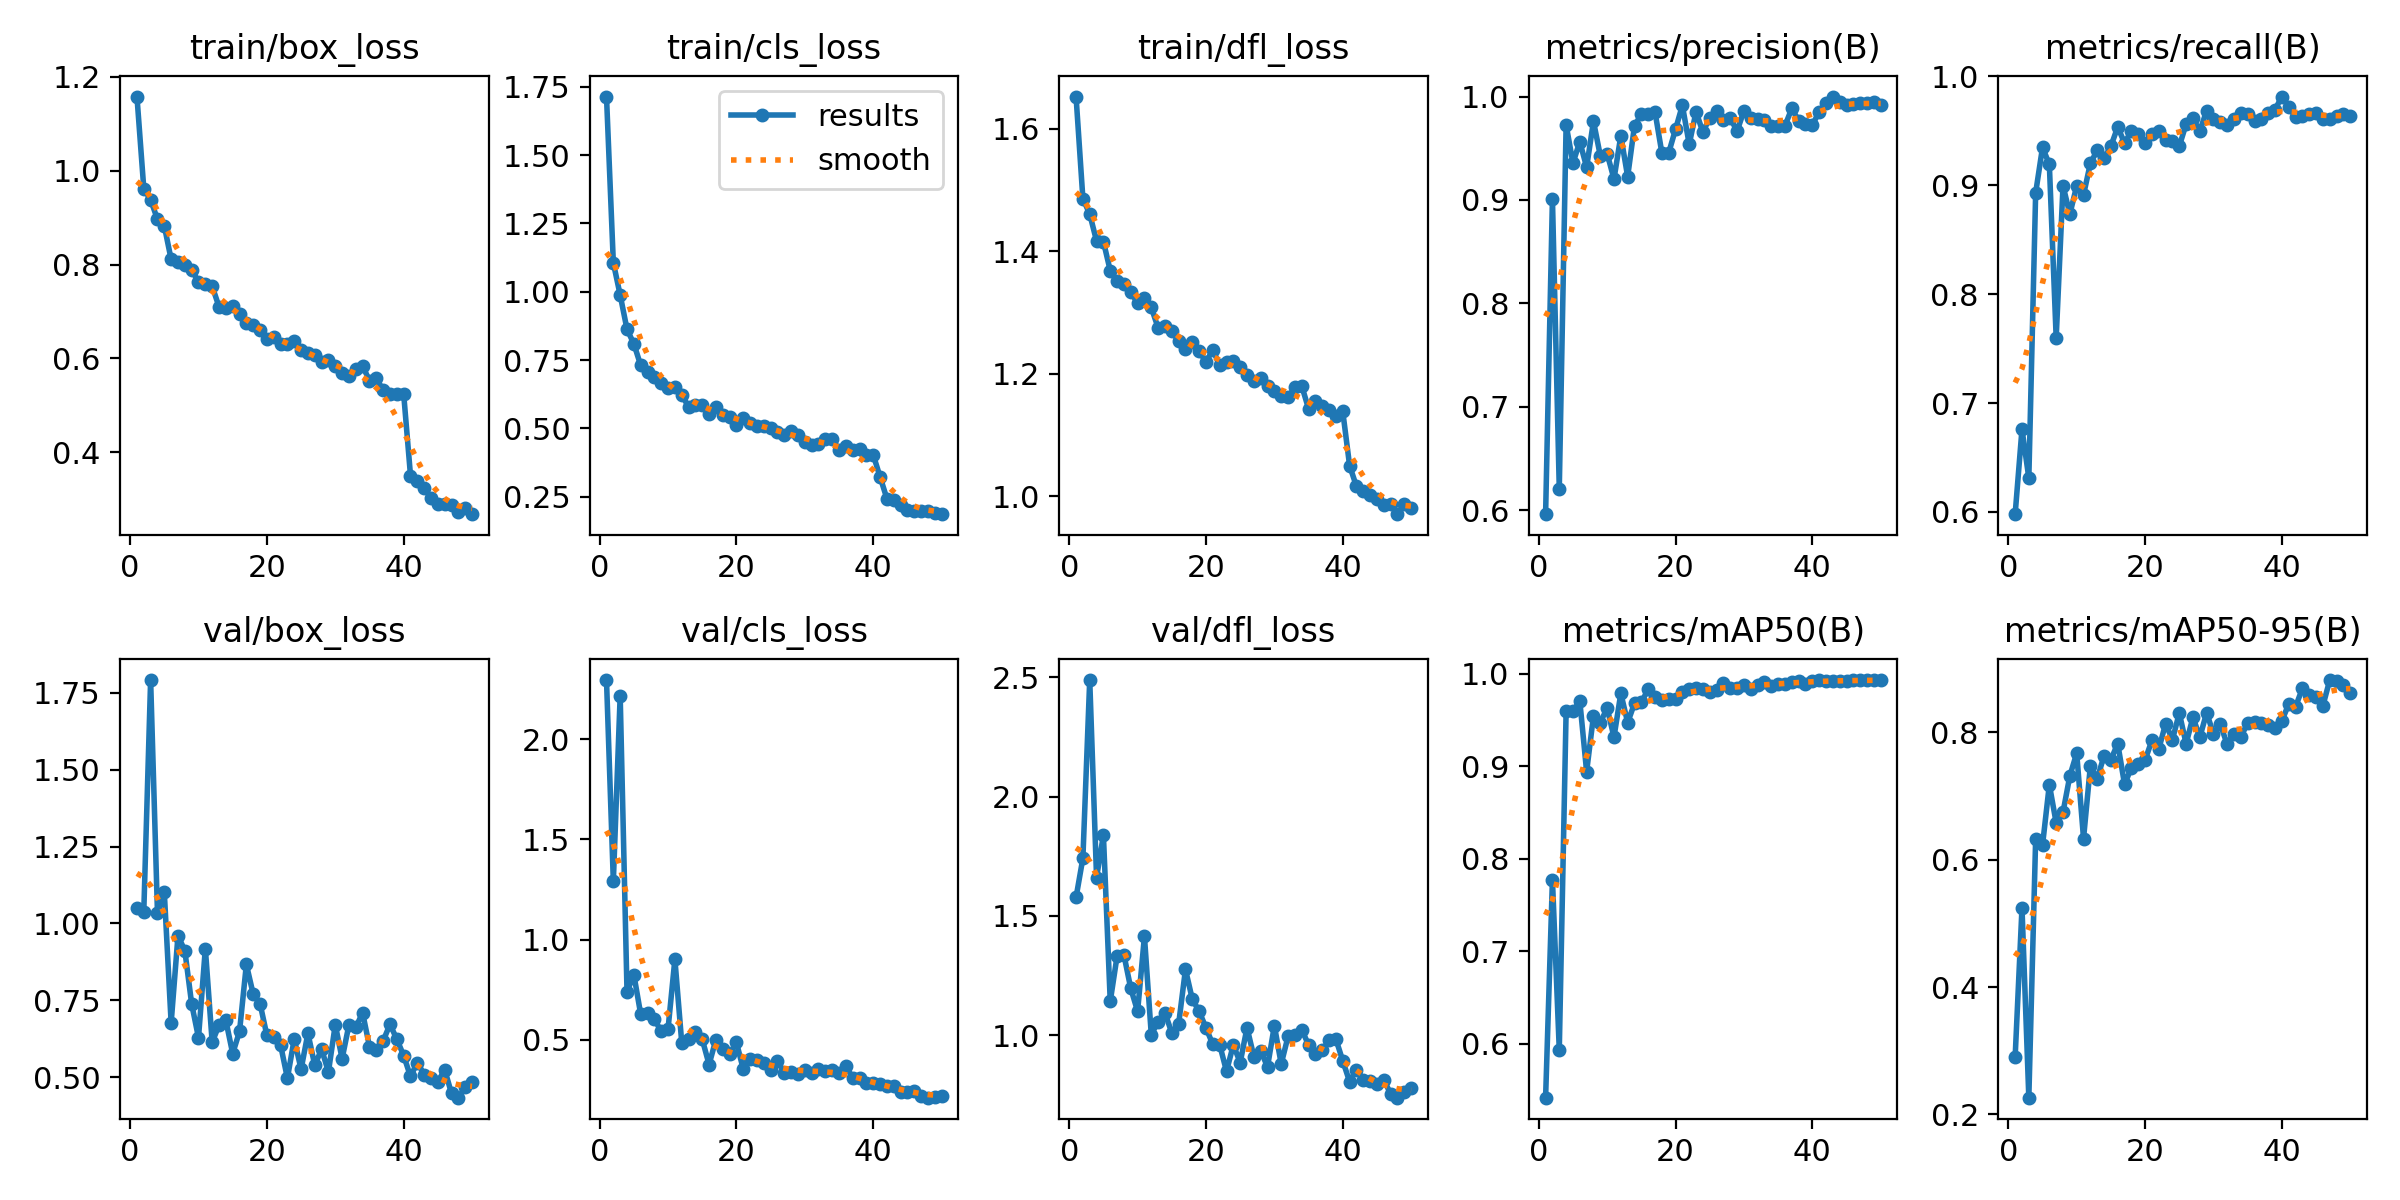

Source data for this figure (header and first rows):
epoch, time, train/box_loss, train/cls_loss, train/dfl_loss, metrics/precision(B), metrics/recall(B), metrics/mAP50(B), metrics/mAP50-95(B), val/box_loss, val/cls_loss, val/dfl_loss, lr/pg0, lr/pg1, lr/pg2
1, 28.02, 1.158, 1.715, 1.652, 0.5962, 0.598, 0.5417, 0.2901, 1.051, 2.294, 1.577, 0.0006566, 0.0006566, 0.0006566
2, 49.08, 0.962, 1.106, 1.486, 0.9012, 0.676, 0.7773, 0.5243, 1.039, 1.29, 1.742, 0.001297, 0.001297, 0.001297
3, 72.1, 0.9382, 0.9879, 1.46, 0.6208, 0.6312, 0.5934, 0.2263, 1.792, 2.217, 2.488, 0.001911, 0.001911, 0.001911
4, 93.53, 0.8964, 0.8623, 1.416, 0.9726, 0.893, 0.9593, 0.633, 1.036, 0.7395, 1.66, 0.001881, 0.001881, 0.001881
5, 112.1, 0.8824, 0.8096, 1.415, 0.9357, 0.9346, 0.9594, 0.6225, 1.101, 0.8251, 1.839, 0.001842, 0.001842, 0.001842
6, 130.2, 0.8111, 0.7306, 1.368, 0.9564, 0.9191, 0.9706, 0.7178, 0.6766, 0.628, 1.142, 0.001802, 0.001802, 0.001802
7, 148.3, 0.8056, 0.706, 1.35, 0.9317, 0.7598, 0.8941, 0.6577, 0.9601, 0.6352, 1.331, 0.001762, 0.001762, 0.001762
8, 167, 0.7983, 0.6878, 1.346, 0.9761, 0.8994, 0.9545, 0.6746, 0.912, 0.6031, 1.337, 0.001723, 0.001723, 0.001723
9, 184.5, 0.7887, 0.6658, 1.333, 0.9427, 0.8733, 0.9471, 0.7317, 0.7387, 0.542, 1.196, 0.001683, 0.001683, 0.001683
10, 205, 0.7631, 0.6473, 1.315, 0.9448, 0.8994, 0.963, 0.7671, 0.6286, 0.5544, 1.1, 0.001644, 0.001644, 0.001644
11, 228.5, 0.7597, 0.651, 1.323, 0.9203, 0.8911, 0.9315, 0.6332, 0.9187, 0.9017, 1.414, 0.001604, 0.001604, 0.001604
12, 247.8, 0.754, 0.6234, 1.308, 0.962, 0.9201, 0.9788, 0.7472, 0.614, 0.4865, 1.003, 0.001564, 0.001564, 0.001564
13, 267.8, 0.71, 0.5781, 1.275, 0.9226, 0.9319, 0.9471, 0.727, 0.6697, 0.5058, 1.056, 0.001525, 0.001525, 0.001525
14, 291.7, 0.7077, 0.5849, 1.278, 0.9718, 0.9246, 0.968, 0.7632, 0.6847, 0.5409, 1.094, 0.001485, 0.001485, 0.001485
15, 312.2, 0.7124, 0.5863, 1.269, 0.9827, 0.9357, 0.9692, 0.7572, 0.577, 0.5027, 1.01, 0.001446, 0.001446, 0.001446
16, 332.6, 0.6955, 0.551, 1.253, 0.9827, 0.9534, 0.9831, 0.7822, 0.649, 0.3769, 1.047, 0.001406, 0.001406, 0.001406
17, 350.9, 0.6765, 0.5764, 1.241, 0.9851, 0.9385, 0.975, 0.7183, 0.867, 0.5017, 1.276, 0.001366, 0.001366, 0.001366
18, 368.2, 0.6718, 0.5485, 1.252, 0.9455, 0.9497, 0.9715, 0.7444, 0.7702, 0.4522, 1.151, 0.001327, 0.001327, 0.001327
19, 385.7, 0.66, 0.5419, 1.237, 0.9456, 0.9469, 0.9727, 0.751, 0.7396, 0.4313, 1.101, 0.001287, 0.001287, 0.001287
20, 403.7, 0.6419, 0.5139, 1.219, 0.9683, 0.9385, 0.9732, 0.7565, 0.6361, 0.4873, 1.031, 0.001248, 0.001248, 0.001248
21, 422.2, 0.6463, 0.5375, 1.239, 0.9915, 0.9469, 0.9798, 0.7874, 0.6299, 0.3537, 0.9616, 0.001208, 0.001208, 0.001208
22, 440.5, 0.6299, 0.5208, 1.213, 0.9538, 0.9497, 0.9831, 0.7735, 0.6052, 0.4054, 0.9606, 0.001168, 0.001168, 0.001168
23, 458.4, 0.6314, 0.5081, 1.219, 0.9854, 0.9414, 0.9848, 0.8136, 0.4969, 0.3998, 0.849, 0.001129, 0.001129, 0.001129
24, 480.2, 0.6368, 0.5101, 1.221, 0.9656, 0.9404, 0.9834, 0.7883, 0.6246, 0.3834, 0.9597, 0.001089, 0.001089, 0.001089
25, 503.3, 0.6183, 0.5027, 1.21, 0.9794, 0.9357, 0.9807, 0.8303, 0.5259, 0.3476, 0.8854, 0.00105, 0.00105, 0.00105
26, 524.4, 0.611, 0.4875, 1.198, 0.9856, 0.956, 0.9825, 0.782, 0.6429, 0.3963, 1.031, 0.00101, 0.00101, 0.00101
27, 546.1, 0.6069, 0.4754, 1.187, 0.9773, 0.9615, 0.9898, 0.8239, 0.5393, 0.3351, 0.9109, 0.0009704, 0.0009704, 0.0009704
28, 568.4, 0.5921, 0.4917, 1.193, 0.9793, 0.9497, 0.985, 0.792, 0.591, 0.3393, 0.9342, 0.0009308, 0.0009308, 0.0009308
29, 590, 0.5968, 0.477, 1.18, 0.9665, 0.9682, 0.9843, 0.8308, 0.5175, 0.3308, 0.8679, 0.0008912, 0.0008912, 0.0008912
30, 619.6, 0.5833, 0.4486, 1.171, 0.9862, 0.9609, 0.988, 0.7974, 0.6709, 0.3487, 1.04, 0.0008516, 0.0008516, 0.0008516
31, 641.6, 0.5685, 0.4384, 1.164, 0.9791, 0.9581, 0.9834, 0.8125, 0.5603, 0.3346, 0.8797, 0.000812, 0.000812, 0.000812
32, 664.2, 0.5632, 0.4409, 1.161, 0.9785, 0.9553, 0.9881, 0.7812, 0.6704, 0.3551, 0.9949, 0.0007724, 0.0007724, 0.0007724
33, 684.8, 0.5786, 0.4613, 1.177, 0.9773, 0.961, 0.991, 0.7977, 0.6627, 0.3423, 0.9995, 0.0007328, 0.0007328, 0.0007328
34, 703.7, 0.5842, 0.4597, 1.18, 0.9711, 0.9665, 0.9872, 0.7919, 0.7094, 0.3475, 1.023, 0.0006932, 0.0006932, 0.0006932
35, 720.3, 0.5525, 0.422, 1.143, 0.9719, 0.9651, 0.9887, 0.8153, 0.5998, 0.3335, 0.9596, 0.0006536, 0.0006536, 0.0006536
36, 738.9, 0.5578, 0.436, 1.155, 0.9717, 0.9589, 0.9886, 0.8167, 0.5897, 0.3715, 0.9214, 0.000614, 0.000614, 0.000614
37, 756.3, 0.5323, 0.4189, 1.147, 0.9885, 0.9608, 0.9916, 0.8147, 0.6179, 0.3092, 0.9378, 0.0005744, 0.0005744, 0.0005744
38, 774.3, 0.5254, 0.4228, 1.141, 0.9767, 0.9665, 0.9919, 0.8108, 0.6724, 0.3076, 0.978, 0.0005348, 0.0005348, 0.0005348
39, 792.4, 0.5248, 0.4028, 1.13, 0.9737, 0.9693, 0.9885, 0.8074, 0.6236, 0.2851, 0.9834, 0.0004952, 0.0004952, 0.0004952
40, 809.3, 0.5248, 0.4029, 1.138, 0.9723, 0.9813, 0.992, 0.8179, 0.5705, 0.2832, 0.8928, 0.0004556, 0.0004556, 0.0004556
41, 831.9, 0.3507, 0.3227, 1.05, 0.9853, 0.9721, 0.9932, 0.8444, 0.5027, 0.2797, 0.8055, 0.000416, 0.000416, 0.000416
42, 849.7, 0.3395, 0.2429, 1.016, 0.9942, 0.9626, 0.9926, 0.8399, 0.5477, 0.2687, 0.8563, 0.0003764, 0.0003764, 0.0003764
43, 867.6, 0.325, 0.2367, 1.009, 1, 0.9631, 0.992, 0.869, 0.5087, 0.2711, 0.8137, 0.0003368, 0.0003368, 0.0003368
44, 885.8, 0.3024, 0.2189, 1.003, 0.9942, 0.9654, 0.9918, 0.8585, 0.4975, 0.2393, 0.8071, 0.0002972, 0.0002972, 0.0002972
45, 904.7, 0.2908, 0.2026, 0.9955, 0.9914, 0.9658, 0.9925, 0.8547, 0.4851, 0.24, 0.7963, 0.0002576, 0.0002576, 0.0002576
46, 923.9, 0.2899, 0.1963, 0.9851, 0.9928, 0.9609, 0.9929, 0.8415, 0.5247, 0.2451, 0.8119, 0.000218, 0.000218, 0.000218
47, 941.2, 0.2883, 0.1986, 0.9869, 0.9937, 0.9609, 0.9929, 0.8821, 0.4473, 0.219, 0.7554, 0.0001784, 0.0001784, 0.0001784
48, 958.3, 0.2736, 0.1978, 0.9705, 0.9942, 0.9636, 0.9929, 0.8806, 0.4336, 0.2116, 0.7384, 0.0001388, 0.0001388, 0.0001388
49, 977.5, 0.2819, 0.1915, 0.9875, 0.9942, 0.9657, 0.993, 0.8745, 0.4679, 0.2152, 0.761, 9.92e-05, 9.92e-05, 9.92e-05
50, 995.6, 0.2684, 0.1857, 0.9803, 0.9918, 0.9637, 0.9931, 0.862, 0.4836, 0.2215, 0.7791, 5.96e-05, 5.96e-05, 5.96e-05
